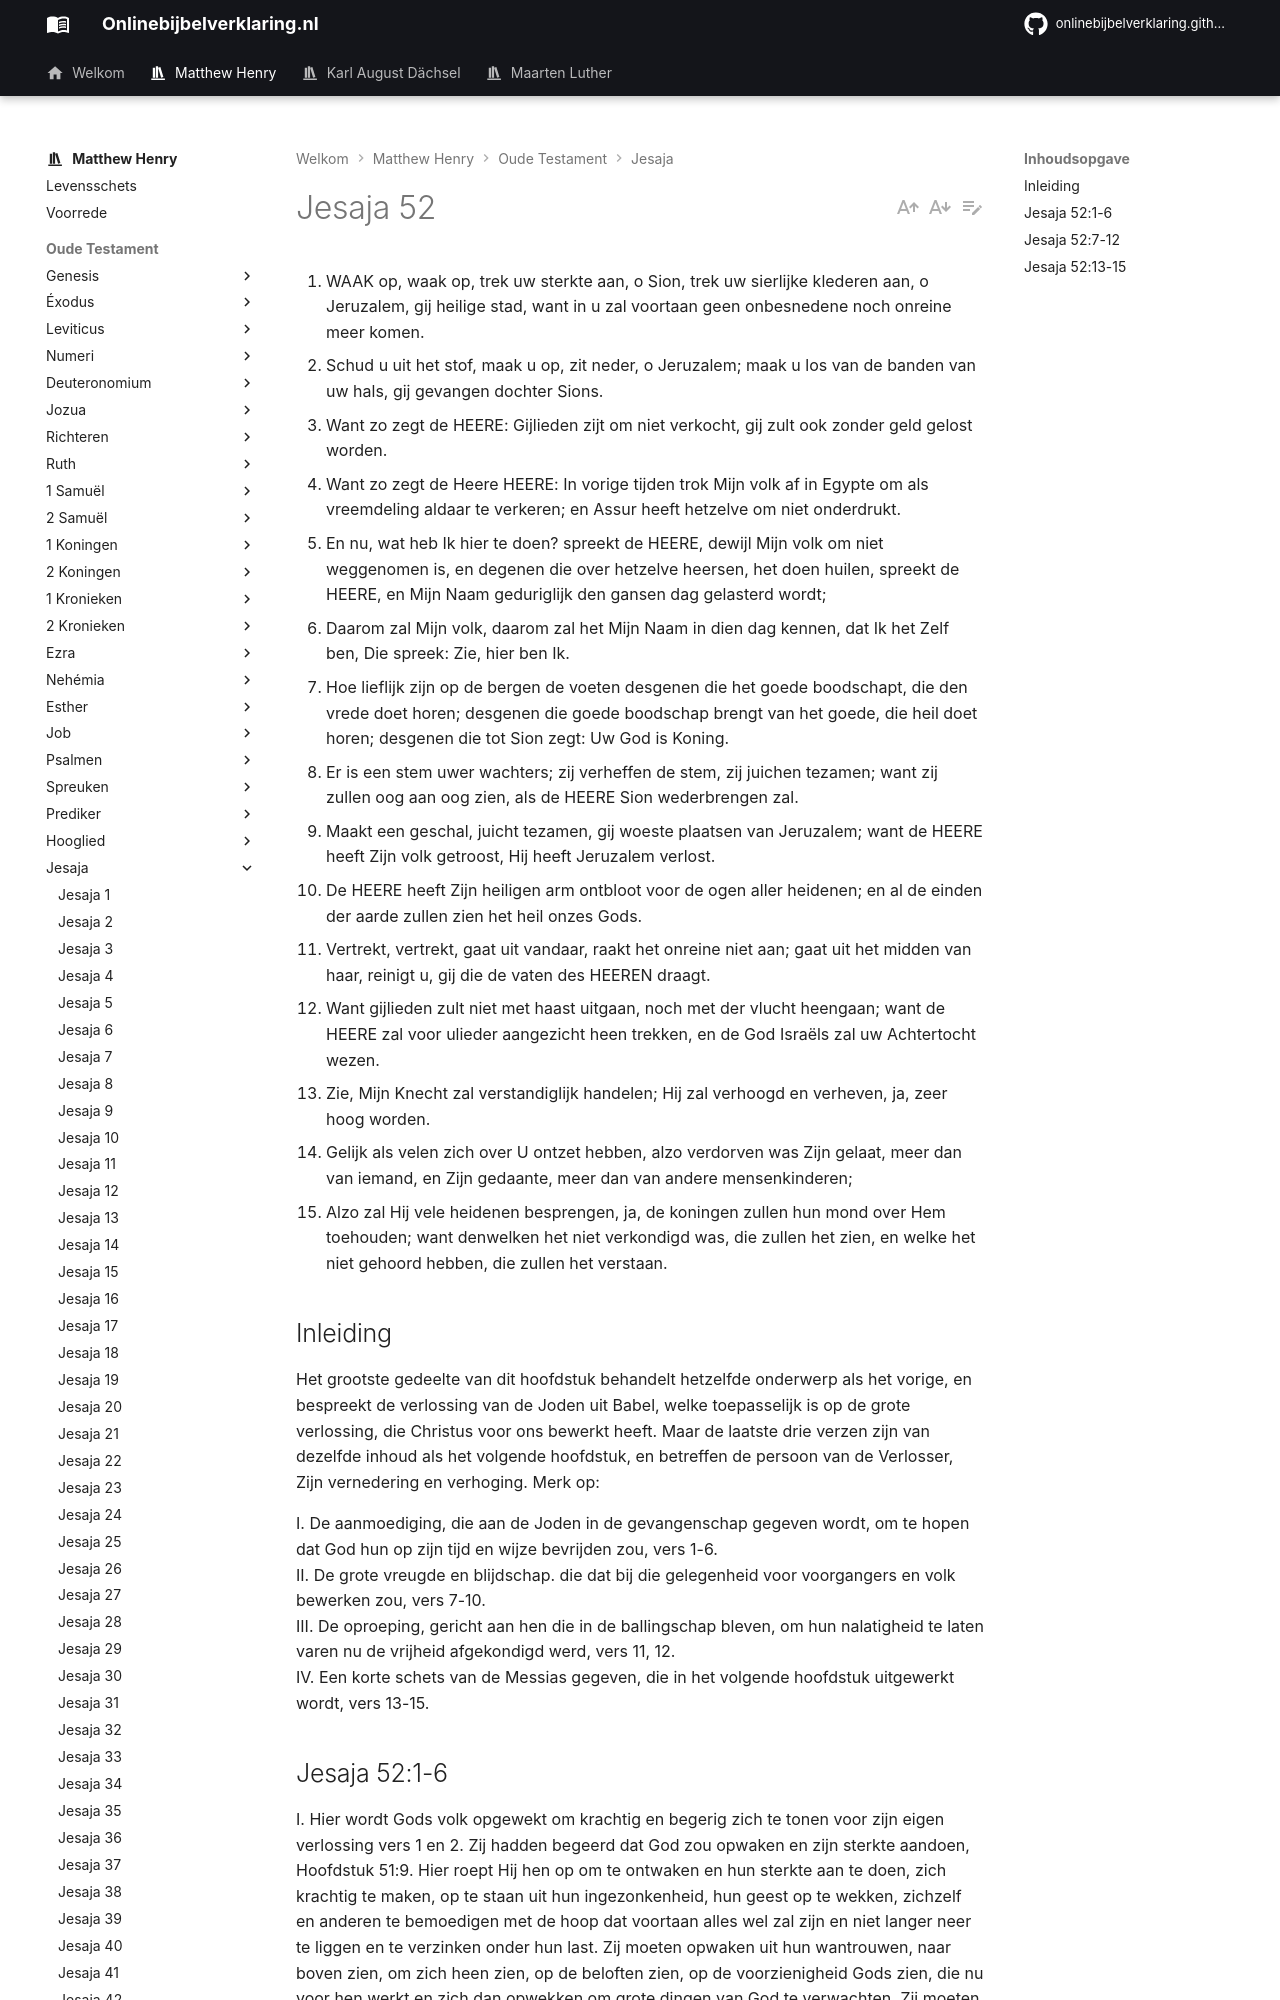

repository: onlinebijbelverklaring/dev-preview · page: matthewhenry/Jesaja/Jesaja52/index.html · generator: mkdocs

1. WAAK op, waak op, trek uw sterkte aan, o Sion, trek uw sierlijke klederen aan, o Jeruzalem, gij heilige stad, want in u zal voortaan geen onbesnedene noch onreine meer komen.
2. Schud u uit het stof, maak u op, zit neder, o Jeruzalem; maak u los van de banden van uw hals, gij gevangen dochter Sions.
3. Want zo zegt de HEERE: Gijlieden zijt om niet verkocht, gij zult ook zonder geld gelost worden.
4. Want zo zegt de Heere HEERE: In vorige tijden trok Mijn volk af in Egypte om als vreemdeling aldaar te verkeren; en Assur heeft hetzelve om niet onderdrukt.
5. En nu, wat heb Ik hier te doen? spreekt de HEERE, dewijl Mijn volk om niet weggenomen is, en degenen die over hetzelve heersen, het doen huilen, spreekt de HEERE, en Mijn Naam geduriglijk den gansen dag gelasterd wordt;
6. Daarom zal Mijn volk, daarom zal het Mijn Naam in dien dag kennen, dat Ik het Zelf ben, Die spreek: Zie, hier ben Ik.
7. Hoe lieflijk zijn op de bergen de voeten desgenen die het goede boodschapt, die den vrede doet horen; desgenen die goede boodschap brengt van het goede, die heil doet horen; desgenen die tot Sion zegt: Uw God is Koning.
8. Er is een stem uwer wachters; zij verheffen de stem, zij juichen tezamen; want zij zullen oog aan oog zien, als de HEERE Sion wederbrengen zal.
9. Maakt een geschal, juicht tezamen, gij woeste plaatsen van Jeruzalem; want de HEERE heeft Zijn volk getroost, Hij heeft Jeruzalem verlost.
10. De HEERE heeft Zijn heiligen arm ontbloot voor de ogen aller heidenen; en al de einden der aarde zullen zien het heil onzes Gods.
11. Vertrekt, vertrekt, gaat uit vandaar, raakt het onreine niet aan; gaat uit het midden van haar, reinigt u, gij die de vaten des HEEREN draagt.
12. Want gijlieden zult niet met haast uitgaan, noch met der vlucht heengaan; want de HEERE zal voor ulieder aangezicht heen trekken, en de God Israëls zal uw Achtertocht wezen.
13. Zie, Mijn Knecht zal verstandiglijk handelen; Hij zal verhoogd en verheven, ja, zeer hoog worden.
14. Gelijk als velen zich over U ontzet hebben, alzo verdorven was Zijn gelaat, meer dan van iemand, en Zijn gedaante, meer dan van andere mensenkinderen;
15. Alzo zal Hij vele heidenen besprengen, ja, de koningen zullen hun mond over Hem toehouden; want denwelken het niet verkondigd was, die zullen het zien, en welke het niet gehoord hebben, die zullen het verstaan.

## Inleiding

Het grootste gedeelte van dit hoofdstuk behandelt hetzelfde onderwerp als het vorige, en bespreekt de verlossing van de Joden uit Babel, welke toepasselijk is op de grote verlossing, die Christus voor ons bewerkt heeft. Maar de laatste drie verzen zijn van dezelfde inhoud als het volgende hoofdstuk, en betreffen de persoon van de Verlosser, Zijn vernedering en verhoging.
Merk op:

I. De aanmoediging, die aan de Joden in de gevangenschap gegeven wordt, om te hopen dat God hun op zijn tijd en wijze bevrijden zou, vers 1-6.  
II. De grote vreugde en blijdschap. die dat bij die gelegenheid voor voorgangers en volk bewerken zou, vers 7-10.  
III. De oproeping, gericht aan hen die in de ballingschap bleven, om hun nalatigheid te laten varen nu de vrijheid afgekondigd werd, vers 11, 12.  
IV. Een korte schets van de Messias gegeven, die in het volgende hoofdstuk uitgewerkt wordt, vers 13-15.
